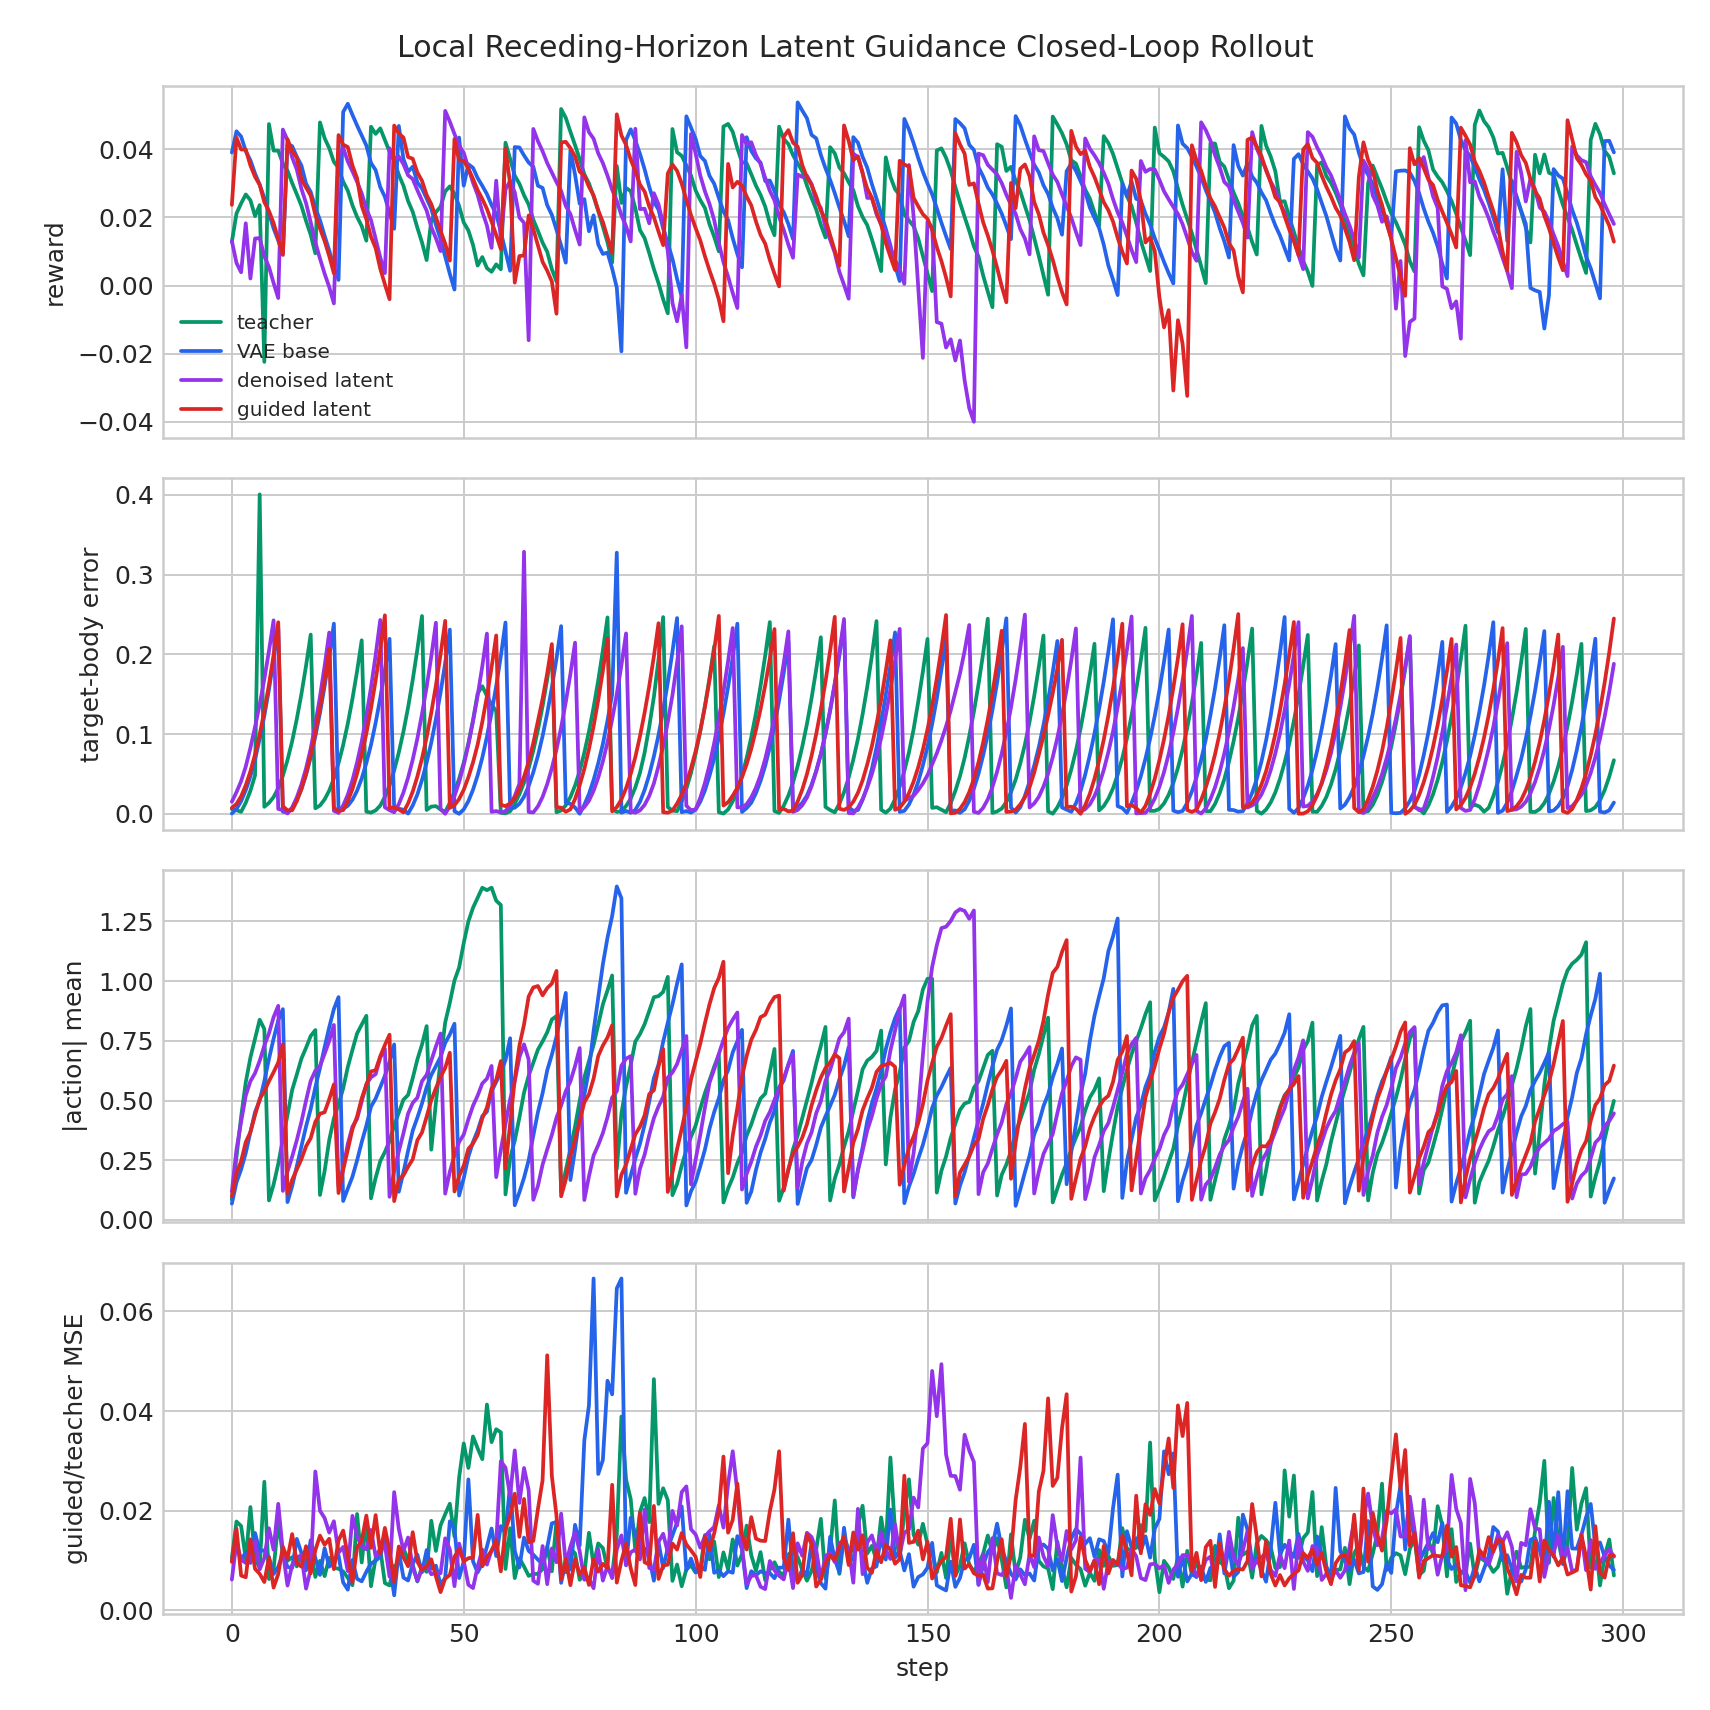

The data file committed next to this chart (first rows):
variant, step, reward, done, action_abs_mean, target_body_error_mean, teacher_vae_mse, denoised_teacher_mse, guided_teacher_mse, guided_base_mse, guidance_cost_before, guidance_cost_after
teacher, 0, 0.01277, 1, 0.08466, 0.005831, 0.0005007, 0.01046, 0.01046, 0.009989, 0.4159, 0.4159
teacher, 1, 0.0211, 0, 0.2633, 0.004536, 0.009224, 0.01785, 0.01785, 0.005416, 0.5112, 0.5111
teacher, 2, 0.02407, 0, 0.4323, 0.002559, 0.01165, 0.01693, 0.01693, 0.0053, 3.961, 3.961
teacher, 3, 0.02669, 0, 0.5764, 0.01393, 0.01105, 0.01028, 0.01028, 0.004734, 4.382, 4.382
teacher, 4, 0.025, 0, 0.6798, 0.02887, 0.01933, 0.02074, 0.02074, 0.004622, 3.337, 3.337
teacher, 5, 0.02034, 0, 0.7598, 0.04819, 0.005429, 0.0104, 0.0104, 0.006976, 1.476, 1.476
teacher, 6, 0.02358, 0, 0.8385, 0.4005, 0.006338, 0.008604, 0.008604, 0.004478, 1.046, 1.046
teacher, 7, -0.02237, 1, 0.7996, 0.00879, 0.02664, 0.02582, 0.02582, 0.004264, 0.8391, 0.839
teacher, 8, 0.04732, 0, 0.08133, 0.01368, 0.0006512, 0.006306, 0.006306, 0.006148, 0.4669, 0.4669
teacher, 9, 0.03953, 0, 0.1479, 0.02094, 0.003008, 0.008289, 0.008288, 0.005184, 2.782, 2.782
teacher, 10, 0.03954, 0, 0.2337, 0.03217, 0.004465, 0.01778, 0.01778, 0.009778, 4.219, 4.219
teacher, 11, 0.03573, 0, 0.3394, 0.04777, 0.003192, 0.01118, 0.01118, 0.007245, 3.361, 3.361
teacher, 12, 0.03368, 0, 0.4393, 0.06747, 0.003604, 0.009978, 0.009978, 0.004481, 2.506, 2.506
teacher, 13, 0.03003, 0, 0.5439, 0.09099, 0.003897, 0.01069, 0.01069, 0.006413, 3.177, 3.177
teacher, 14, 0.02677, 0, 0.6087, 0.1188, 0.002056, 0.008844, 0.008844, 0.007434, 1.646, 1.646
teacher, 15, 0.02336, 0, 0.6754, 0.1502, 0.002054, 0.01122, 0.01122, 0.01056, 1.82, 1.82
teacher, 16, 0.01893, 0, 0.7211, 0.1857, 0.003125, 0.01002, 0.01002, 0.007223, 1.335, 1.335
teacher, 17, 0.01486, 0, 0.7703, 0.2247, 0.003001, 0.01223, 0.01223, 0.01056, 1.037, 1.037
teacher, 18, 0.009454, 1, 0.7952, 0.006913, 0.004065, 0.006728, 0.006728, 0.004506, 1.435, 1.435
teacher, 19, 0.04781, 0, 0.1041, 0.01044, 0.001267, 0.009957, 0.009957, 0.007344, 0.3429, 0.3428
teacher, 20, 0.04318, 0, 0.2042, 0.01807, 0.002275, 0.006894, 0.006894, 0.005637, 0.893, 0.8929
teacher, 21, 0.04026, 0, 0.3345, 0.02917, 0.00333, 0.01056, 0.01056, 0.004703, 1.48, 1.48
teacher, 22, 0.03623, 0, 0.4254, 0.04438, 0.002679, 0.008555, 0.008555, 0.003778, 0.9709, 0.9709
teacher, 23, 0.03451, 0, 0.4834, 0.06349, 0.001305, 0.008376, 0.008376, 0.005955, 1.044, 1.044
teacher, 24, 0.03046, 0, 0.5505, 0.08628, 0.002414, 0.007835, 0.007834, 0.008439, 0.8679, 0.8679
teacher, 25, 0.02781, 0, 0.6402, 0.1131, 0.002087, 0.006539, 0.006539, 0.004209, 1.258, 1.258
teacher, 26, 0.02352, 0, 0.7121, 0.1441, 0.001782, 0.005072, 0.005072, 0.004667, 0.753, 0.753
teacher, 27, 0.0201, 0, 0.7811, 0.1788, 0.003309, 0.01935, 0.01935, 0.009867, 1.112, 1.112
teacher, 28, 0.01743, 0, 0.8177, 0.2176, 0.00244, 0.009638, 0.009638, 0.006308, 1.648, 1.648
teacher, 29, 0.01314, 1, 0.8549, 0.002719, 0.003947, 0.01811, 0.01811, 0.008895, 1.597, 1.597
teacher, 30, 0.04654, 0, 0.09014, 0.001539, 0.0003253, 0.004873, 0.004873, 0.004778, 0.4524, 0.4523
teacher, 31, 0.04443, 0, 0.1755, 0.004233, 0.002481, 0.01048, 0.01048, 0.008032, 2.373, 2.373
teacher, 32, 0.04606, 0, 0.2459, 0.01029, 0.003099, 0.01234, 0.01234, 0.005642, 2.301, 2.301
teacher, 33, 0.04262, 0, 0.2843, 0.02124, 0.00137, 0.005503, 0.005503, 0.007043, 1.488, 1.488
teacher, 34, 0.03921, 0, 0.3308, 0.03564, 0.001194, 0.005023, 0.005023, 0.004163, 1.245, 1.245
teacher, 35, 0.03657, 0, 0.3949, 0.05432, 0.0007765, 0.008903, 0.008903, 0.008676, 1.452, 1.452
teacher, 36, 0.03244, 0, 0.4486, 0.07698, 0.00108, 0.009479, 0.009479, 0.008819, 1.487, 1.487
teacher, 37, 0.02922, 0, 0.5035, 0.1032, 0.002171, 0.01245, 0.01245, 0.01491, 1.021, 1.02
teacher, 38, 0.02475, 0, 0.5231, 0.1334, 0.00135, 0.01021, 0.01021, 0.008274, 1.362, 1.362
teacher, 39, 0.0216, 0, 0.5937, 0.1679, 0.001521, 0.009179, 0.009179, 0.007862, 0.8771, 0.877
teacher, 40, 0.01693, 0, 0.6717, 0.2062, 0.001665, 0.005822, 0.005821, 0.006319, 1.176, 1.176
teacher, 41, 0.01261, 0, 0.7346, 0.248, 0.002194, 0.008631, 0.008632, 0.005768, 1.167, 1.167
teacher, 42, 0.007451, 1, 0.8116, 0.004823, 0.002919, 0.007756, 0.007756, 0.00803, 1.506, 1.506
teacher, 43, 0.0191, 0, 0.2941, 0.009069, 0.007733, 0.018, 0.018, 0.008526, 0.4792, 0.4792
teacher, 44, 0.02151, 0, 0.4916, 0.0096, 0.01011, 0.01195, 0.01195, 0.00473, 1.583, 1.583
teacher, 45, 0.02308, 0, 0.6682, 0.005522, 0.01525, 0.01709, 0.01709, 0.003903, 2.508, 2.508
teacher, 46, 0.02758, 0, 0.8266, 0.002462, 0.01922, 0.01931, 0.01931, 0.002762, 3.108, 3.108
teacher, 47, 0.02906, 0, 0.9099, 0.01366, 0.0122, 0.02142, 0.02142, 0.0115, 1.553, 1.553
teacher, 48, 0.0269, 0, 1.003, 0.02752, 0.01454, 0.01486, 0.01486, 0.004508, 1.222, 1.222
teacher, 49, 0.0233, 0, 1.057, 0.04393, 0.01597, 0.02664, 0.02664, 0.008986, 1.339, 1.339
teacher, 50, 0.01846, 0, 1.16, 0.06419, 0.02225, 0.03351, 0.03351, 0.006077, 1.441, 1.441
teacher, 51, 0.01614, 0, 1.25, 0.08849, 0.02402, 0.02859, 0.02859, 0.01015, 3.271, 3.271
teacher, 52, 0.01189, 0, 1.307, 0.1177, 0.0267, 0.03491, 0.03491, 0.008062, 2.549, 2.549
teacher, 53, 0.005844, 0, 1.35, 0.1508, 0.02433, 0.03251, 0.03251, 0.009068, 2.496, 2.496
teacher, 54, 0.008328, 0, 1.391, 0.16, 0.0289, 0.03035, 0.03035, 0.01107, 2.967, 2.967
teacher, 55, 0.005094, 0, 1.381, 0.1478, 0.03188, 0.04131, 0.04131, 0.009941, 1.249, 1.249
teacher, 56, 0.004029, 0, 1.392, 0.137, 0.02854, 0.03377, 0.03377, 0.006959, 2.451, 2.451
teacher, 57, 0.006207, 0, 1.337, 0.1287, 0.02733, 0.03636, 0.03636, 0.01324, 1.652, 1.652
teacher, 58, 0.004761, 1, 1.319, 0.001223, 0.03025, 0.03573, 0.03573, 0.003532, 1.535, 1.535
teacher, 59, 0.04187, 0, 0.1065, 0.0006696, 0.001396, 0.008334, 0.008334, 0.008725, 0.3469, 0.3469
... 1,136 more rows
